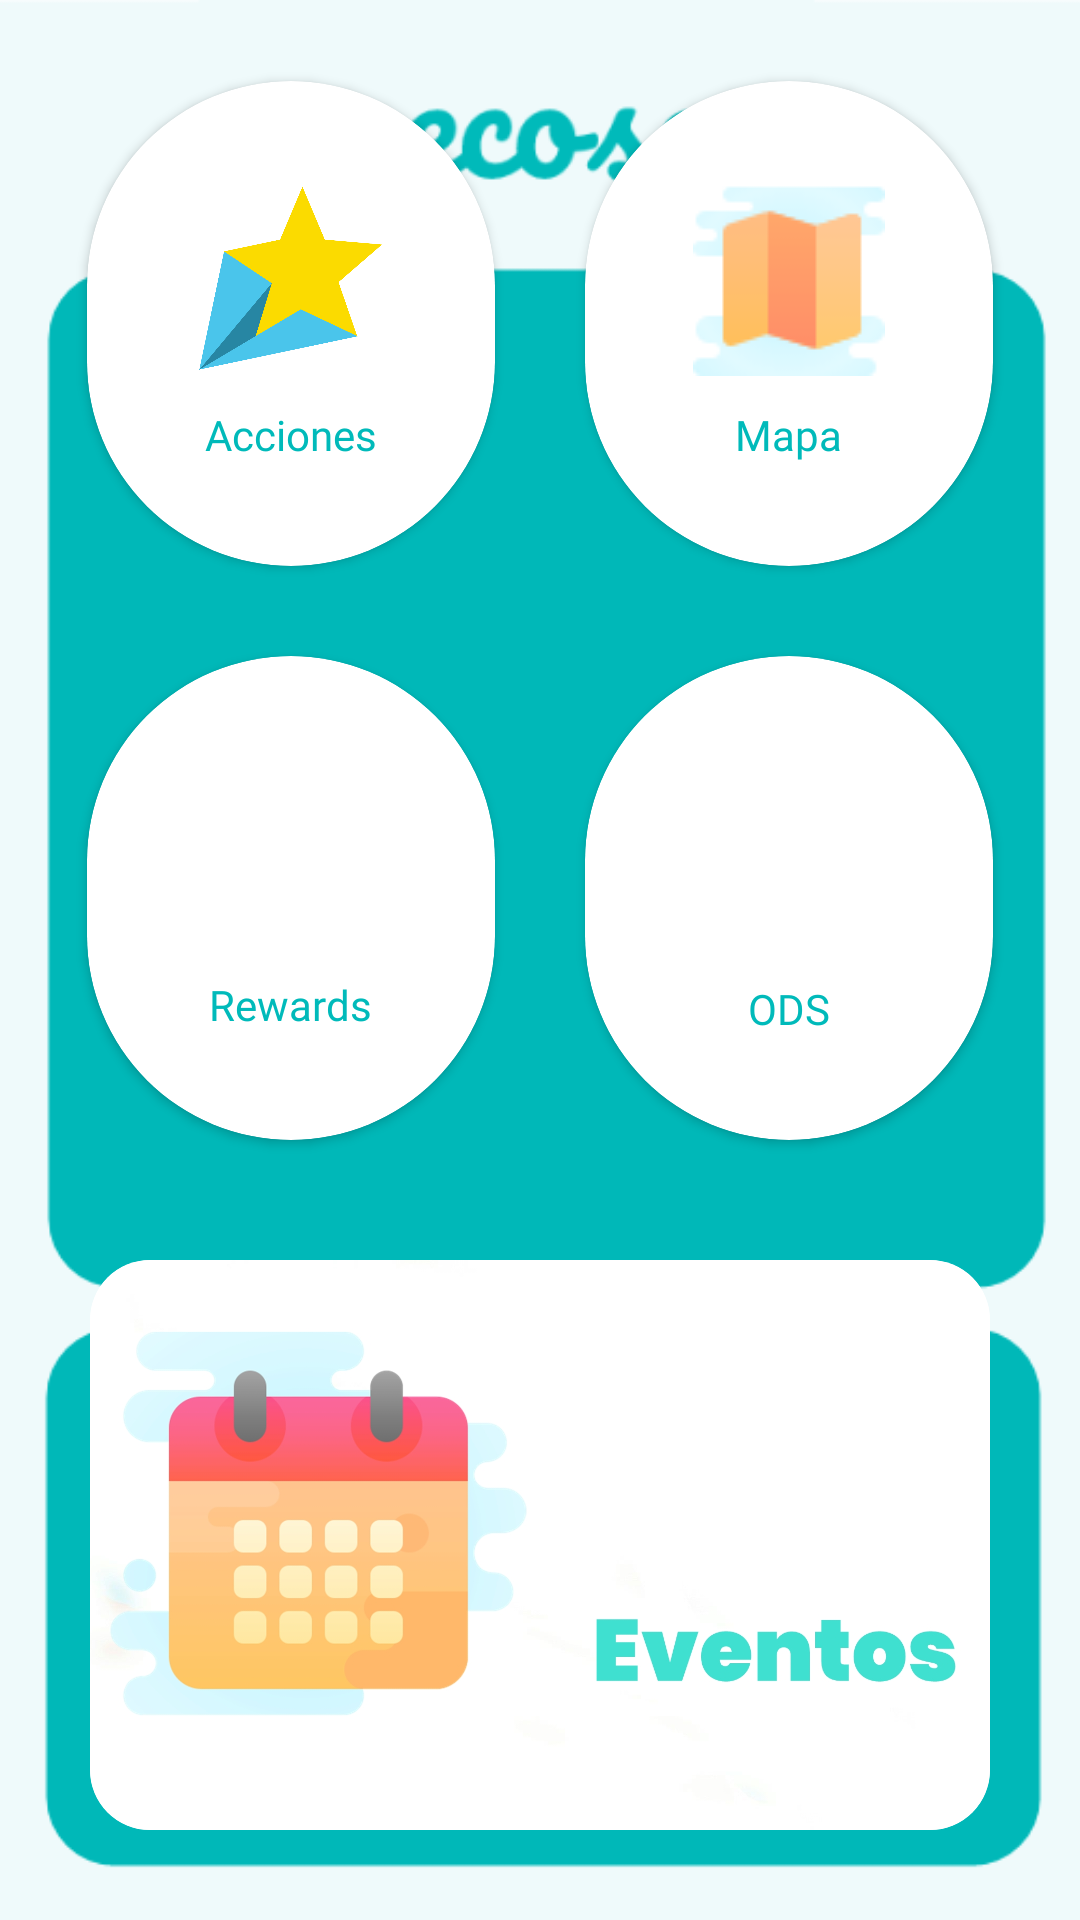

Android layout source for this screen:
<!-- AndroidManifest.xml: application theme AppTheme -->
<!-- res/layout/fragment_home.xml -->
<?xml version="1.0" encoding="utf-8"?>
<androidx.constraintlayout.widget.ConstraintLayout xmlns:android="http://schemas.android.com/apk/res/android"
    xmlns:app="http://schemas.android.com/apk/res-auto"
    android:layout_width="match_parent" android:layout_height="match_parent"
    android:background="@drawable/fondo_home">


    <RelativeLayout
        android:id="@+id/home_events"
        android:layout_width="match_parent"
        android:layout_height="200dp"
        android:layout_marginHorizontal="15dp"
        android:layout_marginBottom="25dp"
        android:paddingHorizontal="5dp"
        android:paddingLeft="30dp"
        android:paddingTop="5dp"
        app:layout_constraintBottom_toBottomOf="parent">

        <androidx.cardview.widget.CardView
            android:layout_width="match_parent"
            app:cardCornerRadius="20dp"
            android:layout_marginHorizontal="10dp"
            android:layout_marginBottom="5dp"
            app:cardElevation="0dp"
            android:layout_height="match_parent">

            <ImageView
                android:layout_width="match_parent"
                android:layout_height="match_parent"
                android:scaleType="centerCrop"
                android:src="@drawable/eventos_image_2" />

        </androidx.cardview.widget.CardView>



    </RelativeLayout>

    <RelativeLayout
        android:layout_width="match_parent"
        android:layout_height="383dp"
        android:layout_marginBottom="20dp"
        android:layout_marginHorizontal="14dp"
        app:layout_constraintBottom_toTopOf="@+id/home_events">
    <GridLayout
        android:layout_width="match_parent"
        android:layout_height="match_parent"
        android:rowCount="2"
        android:columnCount="2">
        <androidx.cardview.widget.CardView
            android:id="@+id/actions"
            android:background="@drawable/btn_background"
            android:layout_width="wrap_content"
            android:layout_height="wrap_content"
            android:layout_column="0"
            android:layout_row="0"
            android:layout_columnWeight="1"
            android:layout_rowWeight="1"
            android:layout_gravity="fill"
            app:cardCornerRadius="200dp"
            android:layout_margin="15dp"
            >
            <LinearLayout
                android:layout_width="wrap_content"
                android:layout_height="wrap_content"
                android:orientation="vertical"
                android:gravity="center"
                android:layout_gravity="center_vertical|center_horizontal">
                <ImageView
                    android:layout_width="64dp"
                    android:layout_height="64dp"
                    android:src="@drawable/star"
                    >

                </ImageView>

                <TextView
                    android:layout_width="wrap_content"
                    android:layout_height="wrap_content"
                    android:text="Acciones"
                    android:layout_marginTop="10dp"
                    android:textColor="@color/ecoseMainColor"
                    android:fontFamily="@font/poppins_bold"
                    >

                </TextView>

            </LinearLayout>

        </androidx.cardview.widget.CardView>
        <androidx.cardview.widget.CardView
            android:id="@+id/rewards"
            android:layout_width="wrap_content"
            android:layout_height="wrap_content"
            android:background="@drawable/btn_background"
            android:layout_column="0"
            android:layout_row="1"
            android:layout_columnWeight="1"
            android:layout_rowWeight="1"
            android:layout_gravity="fill"
            app:cardCornerRadius="200dp"
            android:layout_margin="15dp"
            >
            <LinearLayout
                android:layout_width="wrap_content"
                android:layout_height="wrap_content"
                android:orientation="vertical"
                android:gravity="center"
                android:layout_gravity="center_vertical|center_horizontal">
                <ImageView
                    android:layout_width="64dp"
                    android:layout_height="64dp"
                    android:src="@drawable/iconscofredeltesoro_y"
                    >

                </ImageView>

                <TextView
                    android:layout_width="wrap_content"
                    android:layout_height="wrap_content"
                    android:text="Rewards"
                    android:textColor="@color/ecoseMainColor"
                    android:fontFamily="@font/poppins_bold"
                    android:layout_marginTop="7dp"
                    >

                </TextView>

            </LinearLayout>

        </androidx.cardview.widget.CardView>
        <androidx.cardview.widget.CardView
            android:layout_width="wrap_content"
            android:layout_height="wrap_content"
            android:layout_column="1"
            android:layout_row="0"
            android:id="@+id/maps"
            android:background="@drawable/btn_background"
            android:layout_columnWeight="1"
            android:layout_rowWeight="1"
            android:layout_gravity="fill"
            app:cardCornerRadius="200dp"
            android:layout_margin="15dp"
            >

            <LinearLayout
                android:layout_width="wrap_content"
                android:layout_height="wrap_content"
                android:layout_gravity="center_vertical|center_horizontal"
                android:gravity="center"
                android:orientation="vertical">

                <ImageView
                    android:layout_width="64dp"
                    android:layout_height="64dp"
                    android:src="@drawable/mapaone">

                </ImageView>

                <TextView
                    android:layout_width="wrap_content"
                    android:layout_height="wrap_content"
                    android:layout_marginTop="10dp"
                    android:text="Mapa"
                    android:textColor="@color/ecoseMainColor"
                    android:fontFamily="@font/poppins_bold">

                </TextView>

            </LinearLayout>

        </androidx.cardview.widget.CardView>
    <androidx.cardview.widget.CardView
        android:layout_width="wrap_content"
        android:layout_height="wrap_content"
        android:layout_column="1"
        android:layout_row="1"
        android:id="@+id/ods"
        android:background="@drawable/btn_background"
        android:layout_columnWeight="1"
        android:layout_rowWeight="1"
        android:layout_gravity="fill"
        app:cardCornerRadius="200dp"
        android:layout_margin="15dp"
        >
<LinearLayout
    android:layout_width="match_parent"
    android:layout_height="match_parent"
    android:orientation="vertical"
    android:gravity="center"
    android:layout_gravity="center_vertical|center_horizontal">
    <ImageView
        android:layout_width="64dp"
        android:layout_height="64dp"
        android:src="@drawable/ods"
        >

    </ImageView>

    <TextView
        android:layout_width="wrap_content"
        android:layout_height="wrap_content"
        android:text="ODS"
        android:textColor="@color/ecoseMainColor"
        android:fontFamily="@font/poppins_bold"
        android:layout_marginTop="10dp"
        >

    </TextView>

</LinearLayout>

    </androidx.cardview.widget.CardView>


    </GridLayout>
    </RelativeLayout>

    




</androidx.constraintlayout.widget.ConstraintLayout>
<!-- resources referenced by this layout -->
<resources>
  <color name="ecoseMainColor">#00BABA</color>
  <!-- drawable btn_background (drawable) -->
  <?xml version="1.0" encoding="utf-8"?>
  <ripple xmlns:android="http://schemas.android.com/apk/res/android"
      android:color="@color/ecoseMainCream">
      <item android:drawable="@drawable/bg_button"></item>
  </ripple>
  <!-- drawable eventos_image_2: jpg bitmap (drawable, 146985 bytes) -->
  <!-- drawable fondo_home: png bitmap (drawable, 11927 bytes) -->
  <!-- drawable mapaone: png bitmap (drawable, 2077 bytes) -->
  <!-- drawable star: png bitmap (drawable, 28705 bytes) -->
  <style name="AppTheme" parent="Theme.AppCompat.Light.NoActionBar">
          
          <item name="colorPrimary">@color/colorPrimary</item>
          <item name="colorPrimaryDark">@color/colorPrimaryDark</item>
          <item name="colorAccent">@color/colorAccent</item>
      </style>
  <color name="ecoseMainCream">#E7E6BE</color>
  <!-- drawable bg_button (drawable) -->
  <?xml version="1.0" encoding="utf-8"?>
  <shape xmlns:android="http://schemas.android.com/apk/res/android"
      android:shape="rectangle">
      <solid
          android:color="@color/ecoseMainWhite"></solid>
      <corners android:radius="5dp"></corners>
  
  </shape>
  <color name="colorPrimary">#00BABA</color>
  <color name="colorPrimaryDark">#00BABA</color>
  <color name="colorAccent">#03DAC5</color>
  <color name="ecoseMainWhite">#EFFAFB</color>
</resources>
